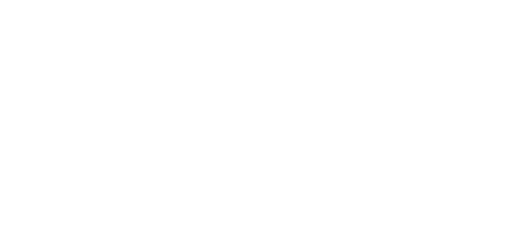
t = 0.00 s
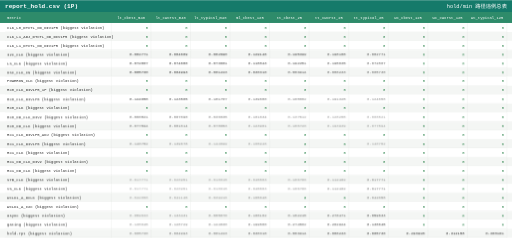
t = 3.20 s
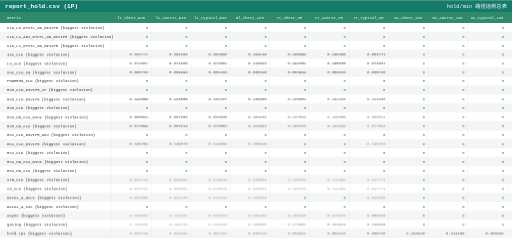
t = 3.55 s
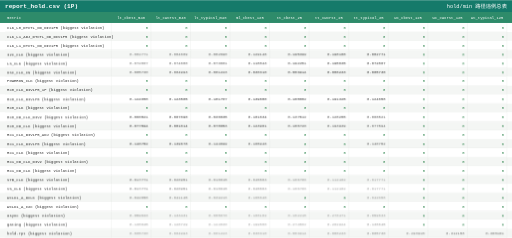
t = 3.90 s
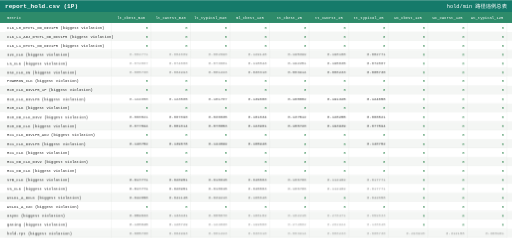
t = 4.25 s
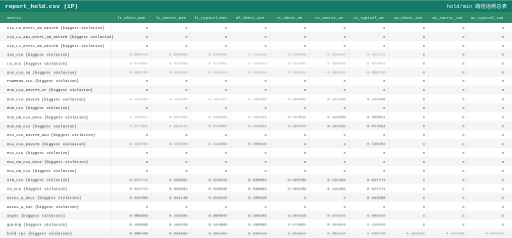
t = 4.95 s

The animated SVG that drew these frames (rendered in a browser with its animation timeline set to each time). Animation: 2 CSS @keyframes rules; one cycle of 6.00 s, repeats indefinitely.

<svg xmlns="http://www.w3.org/2000/svg" width="2519" height="1169" viewBox="0 0 2519 1169" font-family="Consolas, 'SFMono-Regular', Menlo, 'Courier New', monospace">
<style><![CDATA[
.head{opacity:0;animation:rowIn 0.4s ease forwards;}
.row{opacity:0;animation:rowIn 0.4s ease forwards;}
.breathe { animation: breathe 2.8s ease-in-out infinite; }
@keyframes rowIn{from{opacity:0;transform:translateY(4px);}to{opacity:1;transform:none;}}
@keyframes breathe { 0%,100% { opacity: 1; } 50% { opacity: 0.45; } }
]]></style>
<rect x="0" y="0" width="2519" height="1169" fill="#ffffff"/>
<g class="head">
<rect x="0" y="0" width="2519" height="58" fill="#157a6a"/>
<text x="25" y="37.12" font-size="30" font-weight="bold" fill="#ffffff">report_hold.csv (1P)</text>
<text x="2494" y="37.12" font-size="26" fill="#ffffff" text-anchor="end">hold/min 路径违例总表</text>
</g>
<g class="head">
<rect x="0" y="58" width="2519" height="54" fill="#2e8b6a"/>
<text x="35" y="91.48" font-size="19" fill="#ffffff">metric</text>
<text x="645.3" y="91.48" font-size="19" fill="#ffffff" text-anchor="middle" class="chn">lt_cbest_m40</text>
<text x="839.9" y="91.48" font-size="19" fill="#ffffff" text-anchor="middle" class="chn">lt_cworst_m40</text>
<text x="1034.5" y="91.48" font-size="19" fill="#ffffff" text-anchor="middle" class="chn">lt_typical_m40</text>
<text x="1229.1" y="91.48" font-size="19" fill="#ffffff" text-anchor="middle" class="chn">ml_cbest_125</text>
<text x="1423.7" y="91.48" font-size="19" fill="#ffffff" text-anchor="middle" class="chn">tt_cbest_25</text>
<text x="1618.3" y="91.48" font-size="19" fill="#ffffff" text-anchor="middle" class="chn">tt_cworst_25</text>
<text x="1812.9" y="91.48" font-size="19" fill="#ffffff" text-anchor="middle" class="chn">tt_typical_25</text>
<text x="2007.5" y="91.48" font-size="19" fill="#ffffff" text-anchor="middle" class="chn">wc_cbest_125</text>
<text x="2202.1" y="91.48" font-size="19" fill="#ffffff" text-anchor="middle" class="chn">wc_cworst_125</text>
<text x="2396.7" y="91.48" font-size="19" fill="#ffffff" text-anchor="middle" class="chn">wc_typical_125</text>
</g>
<g class="row" style="animation-delay:0s">
<rect x="0" y="112" width="2519" height="44.042" fill="#ffffff"/>
<text x="35" y="140.187" font-size="19" fill="#2d2d2d" class="lbl">CLK_L0_DTCTL_OD_DIV1P5 (biggest violation)</text>
<text x="728.6" y="140.187" font-size="19" fill="#1a7a3c" text-anchor="end" class="val">0</text>
<text x="923.2" y="140.187" font-size="19" fill="#1a7a3c" text-anchor="end" class="val">0</text>
<text x="1117.8" y="140.187" font-size="19" fill="#1a7a3c" text-anchor="end" class="val">0</text>
<text x="1312.4" y="140.187" font-size="19" fill="#1a7a3c" text-anchor="end" class="val">0</text>
<text x="1507" y="140.187" font-size="19" fill="#1a7a3c" text-anchor="end" class="val">0</text>
<text x="1701.6" y="140.187" font-size="19" fill="#1a7a3c" text-anchor="end" class="val">0</text>
<text x="1896.2" y="140.187" font-size="19" fill="#1a7a3c" text-anchor="end" class="val">0</text>
<text x="2090.8" y="140.187" font-size="19" fill="#1a7a3c" text-anchor="end" class="val">0</text>
<text x="2285.4" y="140.187" font-size="19" fill="#1a7a3c" text-anchor="end" class="val">0</text>
<text x="2480" y="140.187" font-size="19" fill="#1a7a3c" text-anchor="end" class="val">0</text>
<line x1="25" y1="156.042" x2="2494" y2="156.042" stroke="#d7dbd7" stroke-width="1"/>
<line x1="548" y1="112" x2="548" y2="156.042" stroke="#d7dbd7" stroke-width="1"/>
<line x1="742.6" y1="112" x2="742.6" y2="156.042" stroke="#d7dbd7" stroke-width="1"/>
<line x1="937.2" y1="112" x2="937.2" y2="156.042" stroke="#d7dbd7" stroke-width="1"/>
<line x1="1131.8" y1="112" x2="1131.8" y2="156.042" stroke="#d7dbd7" stroke-width="1"/>
<line x1="1326.4" y1="112" x2="1326.4" y2="156.042" stroke="#d7dbd7" stroke-width="1"/>
<line x1="1521" y1="112" x2="1521" y2="156.042" stroke="#d7dbd7" stroke-width="1"/>
<line x1="1715.6" y1="112" x2="1715.6" y2="156.042" stroke="#d7dbd7" stroke-width="1"/>
<line x1="1910.2" y1="112" x2="1910.2" y2="156.042" stroke="#d7dbd7" stroke-width="1"/>
<line x1="2104.8" y1="112" x2="2104.8" y2="156.042" stroke="#d7dbd7" stroke-width="1"/>
<line x1="2299.4" y1="112" x2="2299.4" y2="156.042" stroke="#d7dbd7" stroke-width="1"/>
<line x1="2494" y1="112" x2="2494" y2="156.042" stroke="#d7dbd7" stroke-width="1"/>
</g>
<g class="row" style="animation-delay:0.025s">
<rect x="0" y="156.042" width="2519" height="44.042" fill="#f4f6f4"/>
<text x="35" y="184.228" font-size="19" fill="#2d2d2d" class="lbl">CLK_L1_ADJ_DTCTL_OD_DIV1P5 (biggest violation)</text>
<text x="728.6" y="184.228" font-size="19" fill="#1a7a3c" text-anchor="end" class="val">0</text>
<text x="923.2" y="184.228" font-size="19" fill="#1a7a3c" text-anchor="end" class="val">0</text>
<text x="1117.8" y="184.228" font-size="19" fill="#1a7a3c" text-anchor="end" class="val">0</text>
<text x="1312.4" y="184.228" font-size="19" fill="#1a7a3c" text-anchor="end" class="val">0</text>
<text x="1507" y="184.228" font-size="19" fill="#1a7a3c" text-anchor="end" class="val">0</text>
<text x="1701.6" y="184.228" font-size="19" fill="#1a7a3c" text-anchor="end" class="val">0</text>
<text x="1896.2" y="184.228" font-size="19" fill="#1a7a3c" text-anchor="end" class="val">0</text>
<text x="2090.8" y="184.228" font-size="19" fill="#1a7a3c" text-anchor="end" class="val">0</text>
<text x="2285.4" y="184.228" font-size="19" fill="#1a7a3c" text-anchor="end" class="val">0</text>
<text x="2480" y="184.228" font-size="19" fill="#1a7a3c" text-anchor="end" class="val">0</text>
<line x1="25" y1="200.083" x2="2494" y2="200.083" stroke="#d7dbd7" stroke-width="1"/>
<line x1="548" y1="156.042" x2="548" y2="200.083" stroke="#d7dbd7" stroke-width="1"/>
<line x1="742.6" y1="156.042" x2="742.6" y2="200.083" stroke="#d7dbd7" stroke-width="1"/>
<line x1="937.2" y1="156.042" x2="937.2" y2="200.083" stroke="#d7dbd7" stroke-width="1"/>
<line x1="1131.8" y1="156.042" x2="1131.8" y2="200.083" stroke="#d7dbd7" stroke-width="1"/>
<line x1="1326.4" y1="156.042" x2="1326.4" y2="200.083" stroke="#d7dbd7" stroke-width="1"/>
<line x1="1521" y1="156.042" x2="1521" y2="200.083" stroke="#d7dbd7" stroke-width="1"/>
<line x1="1715.6" y1="156.042" x2="1715.6" y2="200.083" stroke="#d7dbd7" stroke-width="1"/>
<line x1="1910.2" y1="156.042" x2="1910.2" y2="200.083" stroke="#d7dbd7" stroke-width="1"/>
<line x1="2104.8" y1="156.042" x2="2104.8" y2="200.083" stroke="#d7dbd7" stroke-width="1"/>
<line x1="2299.4" y1="156.042" x2="2299.4" y2="200.083" stroke="#d7dbd7" stroke-width="1"/>
<line x1="2494" y1="156.042" x2="2494" y2="200.083" stroke="#d7dbd7" stroke-width="1"/>
</g>
<g class="row" style="animation-delay:0.05s">
<rect x="0" y="200.083" width="2519" height="44.042" fill="#ffffff"/>
<text x="35" y="228.27" font-size="19" fill="#2d2d2d" class="lbl">CLK_L1_DTCTL_OD_DIV1P5 (biggest violation)</text>
<text x="728.6" y="228.27" font-size="19" fill="#1a7a3c" text-anchor="end" class="val">0</text>
<text x="923.2" y="228.27" font-size="19" fill="#1a7a3c" text-anchor="end" class="val">0</text>
<text x="1117.8" y="228.27" font-size="19" fill="#1a7a3c" text-anchor="end" class="val">0</text>
<text x="1312.4" y="228.27" font-size="19" fill="#1a7a3c" text-anchor="end" class="val">0</text>
<text x="1507" y="228.27" font-size="19" fill="#1a7a3c" text-anchor="end" class="val">0</text>
<text x="1701.6" y="228.27" font-size="19" fill="#1a7a3c" text-anchor="end" class="val">0</text>
<text x="1896.2" y="228.27" font-size="19" fill="#1a7a3c" text-anchor="end" class="val">0</text>
<text x="2090.8" y="228.27" font-size="19" fill="#1a7a3c" text-anchor="end" class="val">0</text>
<text x="2285.4" y="228.27" font-size="19" fill="#1a7a3c" text-anchor="end" class="val">0</text>
<text x="2480" y="228.27" font-size="19" fill="#1a7a3c" text-anchor="end" class="val">0</text>
<line x1="25" y1="244.125" x2="2494" y2="244.125" stroke="#d7dbd7" stroke-width="1"/>
<line x1="548" y1="200.083" x2="548" y2="244.125" stroke="#d7dbd7" stroke-width="1"/>
<line x1="742.6" y1="200.083" x2="742.6" y2="244.125" stroke="#d7dbd7" stroke-width="1"/>
<line x1="937.2" y1="200.083" x2="937.2" y2="244.125" stroke="#d7dbd7" stroke-width="1"/>
<line x1="1131.8" y1="200.083" x2="1131.8" y2="244.125" stroke="#d7dbd7" stroke-width="1"/>
<line x1="1326.4" y1="200.083" x2="1326.4" y2="244.125" stroke="#d7dbd7" stroke-width="1"/>
<line x1="1521" y1="200.083" x2="1521" y2="244.125" stroke="#d7dbd7" stroke-width="1"/>
<line x1="1715.6" y1="200.083" x2="1715.6" y2="244.125" stroke="#d7dbd7" stroke-width="1"/>
<line x1="1910.2" y1="200.083" x2="1910.2" y2="244.125" stroke="#d7dbd7" stroke-width="1"/>
<line x1="2104.8" y1="200.083" x2="2104.8" y2="244.125" stroke="#d7dbd7" stroke-width="1"/>
<line x1="2299.4" y1="200.083" x2="2299.4" y2="244.125" stroke="#d7dbd7" stroke-width="1"/>
<line x1="2494" y1="200.083" x2="2494" y2="244.125" stroke="#d7dbd7" stroke-width="1"/>
</g>
<g class="row" style="animation-delay:0.075s">
<rect x="0" y="244.125" width="2519" height="44.042" fill="#f4f6f4"/>
<text x="35" y="272.312" font-size="19" fill="#2d2d2d" class="lbl">I2C_CLK (biggest violation)</text>
<text x="728.6" y="272.312" font-size="19" fill="#2d2d2d" text-anchor="end" class="val breathe" style="animation-delay:0.3s">0.082771</text>
<text x="923.2" y="272.312" font-size="19" fill="#2d2d2d" text-anchor="end" class="val breathe" style="animation-delay:0.4s">0.084609</text>
<text x="1117.8" y="272.312" font-size="19" fill="#2d2d2d" text-anchor="end" class="val breathe" style="animation-delay:0.5s">0.082690</text>
<text x="1312.4" y="272.312" font-size="19" fill="#2d2d2d" text-anchor="end" class="val breathe" style="animation-delay:0.6s">0.129146</text>
<text x="1507" y="272.312" font-size="19" fill="#2d2d2d" text-anchor="end" class="val breathe" style="animation-delay:0.7s">0.195399</text>
<text x="1701.6" y="272.312" font-size="19" fill="#2d2d2d" text-anchor="end" class="val breathe" style="animation-delay:0.8s">0.198188</text>
<text x="1896.2" y="272.312" font-size="19" fill="#2d2d2d" text-anchor="end" class="val breathe" style="animation-delay:0.9s">0.082771</text>
<text x="2090.8" y="272.312" font-size="19" fill="#1a7a3c" text-anchor="end" class="val">0</text>
<text x="2285.4" y="272.312" font-size="19" fill="#1a7a3c" text-anchor="end" class="val">0</text>
<text x="2480" y="272.312" font-size="19" fill="#1a7a3c" text-anchor="end" class="val">0</text>
<line x1="25" y1="288.167" x2="2494" y2="288.167" stroke="#d7dbd7" stroke-width="1"/>
<line x1="548" y1="244.125" x2="548" y2="288.167" stroke="#d7dbd7" stroke-width="1"/>
<line x1="742.6" y1="244.125" x2="742.6" y2="288.167" stroke="#d7dbd7" stroke-width="1"/>
<line x1="937.2" y1="244.125" x2="937.2" y2="288.167" stroke="#d7dbd7" stroke-width="1"/>
<line x1="1131.8" y1="244.125" x2="1131.8" y2="288.167" stroke="#d7dbd7" stroke-width="1"/>
<line x1="1326.4" y1="244.125" x2="1326.4" y2="288.167" stroke="#d7dbd7" stroke-width="1"/>
<line x1="1521" y1="244.125" x2="1521" y2="288.167" stroke="#d7dbd7" stroke-width="1"/>
<line x1="1715.6" y1="244.125" x2="1715.6" y2="288.167" stroke="#d7dbd7" stroke-width="1"/>
<line x1="1910.2" y1="244.125" x2="1910.2" y2="288.167" stroke="#d7dbd7" stroke-width="1"/>
<line x1="2104.8" y1="244.125" x2="2104.8" y2="288.167" stroke="#d7dbd7" stroke-width="1"/>
<line x1="2299.4" y1="244.125" x2="2299.4" y2="288.167" stroke="#d7dbd7" stroke-width="1"/>
<line x1="2494" y1="244.125" x2="2494" y2="288.167" stroke="#d7dbd7" stroke-width="1"/>
</g>
<g class="row" style="animation-delay:0.1s">
<rect x="0" y="288.167" width="2519" height="44.042" fill="#ffffff"/>
<text x="35" y="316.353" font-size="19" fill="#2d2d2d" class="lbl">LS_CLK (biggest violation)</text>
<text x="728.6" y="316.353" font-size="19" fill="#2d2d2d" text-anchor="end" class="val breathe" style="animation-delay:0.4s">0.072867</text>
<text x="923.2" y="316.353" font-size="19" fill="#2d2d2d" text-anchor="end" class="val breathe" style="animation-delay:0.5s">0.074680</text>
<text x="1117.8" y="316.353" font-size="19" fill="#2d2d2d" text-anchor="end" class="val breathe" style="animation-delay:0.6s">0.073601</text>
<text x="1312.4" y="316.353" font-size="19" fill="#2d2d2d" text-anchor="end" class="val breathe" style="animation-delay:0.7s">0.118843</text>
<text x="1507" y="316.353" font-size="19" fill="#2d2d2d" text-anchor="end" class="val breathe" style="animation-delay:0.8s">0.192251</text>
<text x="1701.6" y="316.353" font-size="19" fill="#2d2d2d" text-anchor="end" class="val breathe" style="animation-delay:0.9s">0.195035</text>
<text x="1896.2" y="316.353" font-size="19" fill="#2d2d2d" text-anchor="end" class="val breathe" style="animation-delay:1s">0.072867</text>
<text x="2090.8" y="316.353" font-size="19" fill="#1a7a3c" text-anchor="end" class="val">0</text>
<text x="2285.4" y="316.353" font-size="19" fill="#1a7a3c" text-anchor="end" class="val">0</text>
<text x="2480" y="316.353" font-size="19" fill="#1a7a3c" text-anchor="end" class="val">0</text>
<line x1="25" y1="332.208" x2="2494" y2="332.208" stroke="#d7dbd7" stroke-width="1"/>
<line x1="548" y1="288.167" x2="548" y2="332.208" stroke="#d7dbd7" stroke-width="1"/>
<line x1="742.6" y1="288.167" x2="742.6" y2="332.208" stroke="#d7dbd7" stroke-width="1"/>
<line x1="937.2" y1="288.167" x2="937.2" y2="332.208" stroke="#d7dbd7" stroke-width="1"/>
<line x1="1131.8" y1="288.167" x2="1131.8" y2="332.208" stroke="#d7dbd7" stroke-width="1"/>
<line x1="1326.4" y1="288.167" x2="1326.4" y2="332.208" stroke="#d7dbd7" stroke-width="1"/>
<line x1="1521" y1="288.167" x2="1521" y2="332.208" stroke="#d7dbd7" stroke-width="1"/>
<line x1="1715.6" y1="288.167" x2="1715.6" y2="332.208" stroke="#d7dbd7" stroke-width="1"/>
<line x1="1910.2" y1="288.167" x2="1910.2" y2="332.208" stroke="#d7dbd7" stroke-width="1"/>
<line x1="2104.8" y1="288.167" x2="2104.8" y2="332.208" stroke="#d7dbd7" stroke-width="1"/>
<line x1="2299.4" y1="288.167" x2="2299.4" y2="332.208" stroke="#d7dbd7" stroke-width="1"/>
<line x1="2494" y1="288.167" x2="2494" y2="332.208" stroke="#d7dbd7" stroke-width="1"/>
</g>
<g class="row" style="animation-delay:0.125s">
<rect x="0" y="332.208" width="2519" height="44.042" fill="#f4f6f4"/>
<text x="35" y="360.395" font-size="19" fill="#2d2d2d" class="lbl">OSC_CLK_IN (biggest violation)</text>
<text x="728.6" y="360.395" font-size="19" fill="#2d2d2d" text-anchor="end" class="val breathe" style="animation-delay:0.5s">0.005730</text>
<text x="923.2" y="360.395" font-size="19" fill="#2d2d2d" text-anchor="end" class="val breathe" style="animation-delay:0.6s">0.004993</text>
<text x="1117.8" y="360.395" font-size="19" fill="#2d2d2d" text-anchor="end" class="val breathe" style="animation-delay:0.7s">0.001223</text>
<text x="1312.4" y="360.395" font-size="19" fill="#2d2d2d" text-anchor="end" class="val breathe" style="animation-delay:0.8s">0.030310</text>
<text x="1507" y="360.395" font-size="19" fill="#2d2d2d" text-anchor="end" class="val breathe" style="animation-delay:0.9s">0.083914</text>
<text x="1701.6" y="360.395" font-size="19" fill="#2d2d2d" text-anchor="end" class="val breathe" style="animation-delay:1s">0.086233</text>
<text x="1896.2" y="360.395" font-size="19" fill="#2d2d2d" text-anchor="end" class="val breathe" style="animation-delay:1.1s">0.005730</text>
<text x="2090.8" y="360.395" font-size="19" fill="#1a7a3c" text-anchor="end" class="val">0</text>
<text x="2285.4" y="360.395" font-size="19" fill="#1a7a3c" text-anchor="end" class="val">0</text>
<text x="2480" y="360.395" font-size="19" fill="#1a7a3c" text-anchor="end" class="val">0</text>
<line x1="25" y1="376.25" x2="2494" y2="376.25" stroke="#d7dbd7" stroke-width="1"/>
<line x1="548" y1="332.208" x2="548" y2="376.25" stroke="#d7dbd7" stroke-width="1"/>
<line x1="742.6" y1="332.208" x2="742.6" y2="376.25" stroke="#d7dbd7" stroke-width="1"/>
<line x1="937.2" y1="332.208" x2="937.2" y2="376.25" stroke="#d7dbd7" stroke-width="1"/>
<line x1="1131.8" y1="332.208" x2="1131.8" y2="376.25" stroke="#d7dbd7" stroke-width="1"/>
<line x1="1326.4" y1="332.208" x2="1326.4" y2="376.25" stroke="#d7dbd7" stroke-width="1"/>
<line x1="1521" y1="332.208" x2="1521" y2="376.25" stroke="#d7dbd7" stroke-width="1"/>
<line x1="1715.6" y1="332.208" x2="1715.6" y2="376.25" stroke="#d7dbd7" stroke-width="1"/>
<line x1="1910.2" y1="332.208" x2="1910.2" y2="376.25" stroke="#d7dbd7" stroke-width="1"/>
<line x1="2104.8" y1="332.208" x2="2104.8" y2="376.25" stroke="#d7dbd7" stroke-width="1"/>
<line x1="2299.4" y1="332.208" x2="2299.4" y2="376.25" stroke="#d7dbd7" stroke-width="1"/>
<line x1="2494" y1="332.208" x2="2494" y2="376.25" stroke="#d7dbd7" stroke-width="1"/>
</g>
<g class="row" style="animation-delay:0.15s">
<rect x="0" y="376.25" width="2519" height="44.042" fill="#ffffff"/>
<text x="35" y="404.437" font-size="19" fill="#2d2d2d" class="lbl">POWERON_CLK (biggest violation)</text>
<text x="728.6" y="404.437" font-size="19" fill="#1a7a3c" text-anchor="end" class="val">0</text>
<text x="923.2" y="404.437" font-size="19" fill="#1a7a3c" text-anchor="end" class="val">0</text>
<text x="1117.8" y="404.437" font-size="19" fill="#1a7a3c" text-anchor="end" class="val">0</text>
<text x="1312.4" y="404.437" font-size="19" fill="#1a7a3c" text-anchor="end" class="val">0</text>
<text x="1507" y="404.437" font-size="19" fill="#1a7a3c" text-anchor="end" class="val">0</text>
<text x="1701.6" y="404.437" font-size="19" fill="#1a7a3c" text-anchor="end" class="val">0</text>
<text x="1896.2" y="404.437" font-size="19" fill="#1a7a3c" text-anchor="end" class="val">0</text>
<text x="2090.8" y="404.437" font-size="19" fill="#1a7a3c" text-anchor="end" class="val">0</text>
<text x="2285.4" y="404.437" font-size="19" fill="#1a7a3c" text-anchor="end" class="val">0</text>
<text x="2480" y="404.437" font-size="19" fill="#1a7a3c" text-anchor="end" class="val">0</text>
<line x1="25" y1="420.292" x2="2494" y2="420.292" stroke="#d7dbd7" stroke-width="1"/>
<line x1="548" y1="376.25" x2="548" y2="420.292" stroke="#d7dbd7" stroke-width="1"/>
<line x1="742.6" y1="376.25" x2="742.6" y2="420.292" stroke="#d7dbd7" stroke-width="1"/>
<line x1="937.2" y1="376.25" x2="937.2" y2="420.292" stroke="#d7dbd7" stroke-width="1"/>
<line x1="1131.8" y1="376.25" x2="1131.8" y2="420.292" stroke="#d7dbd7" stroke-width="1"/>
<line x1="1326.4" y1="376.25" x2="1326.4" y2="420.292" stroke="#d7dbd7" stroke-width="1"/>
<line x1="1521" y1="376.25" x2="1521" y2="420.292" stroke="#d7dbd7" stroke-width="1"/>
<line x1="1715.6" y1="376.25" x2="1715.6" y2="420.292" stroke="#d7dbd7" stroke-width="1"/>
<line x1="1910.2" y1="376.25" x2="1910.2" y2="420.292" stroke="#d7dbd7" stroke-width="1"/>
<line x1="2104.8" y1="376.25" x2="2104.8" y2="420.292" stroke="#d7dbd7" stroke-width="1"/>
<line x1="2299.4" y1="376.25" x2="2299.4" y2="420.292" stroke="#d7dbd7" stroke-width="1"/>
<line x1="2494" y1="376.25" x2="2494" y2="420.292" stroke="#d7dbd7" stroke-width="1"/>
</g>
<g class="row" style="animation-delay:0.175s">
<rect x="0" y="420.292" width="2519" height="44.042" fill="#f4f6f4"/>
<text x="35" y="448.478" font-size="19" fill="#2d2d2d" class="lbl">RX0_CLK_DIV1P5_1P (biggest violation)</text>
<text x="728.6" y="448.478" font-size="19" fill="#1a7a3c" text-anchor="end" class="val">0</text>
<text x="923.2" y="448.478" font-size="19" fill="#1a7a3c" text-anchor="end" class="val">0</text>
<text x="1117.8" y="448.478" font-size="19" fill="#1a7a3c" text-anchor="end" class="val">0</text>
<text x="1312.4" y="448.478" font-size="19" fill="#1a7a3c" text-anchor="end" class="val">0</text>
<text x="1507" y="448.478" font-size="19" fill="#1a7a3c" text-anchor="end" class="val">0</text>
<text x="1701.6" y="448.478" font-size="19" fill="#1a7a3c" text-anchor="end" class="val">0</text>
<text x="1896.2" y="448.478" font-size="19" fill="#1a7a3c" text-anchor="end" class="val">0</text>
<text x="2090.8" y="448.478" font-size="19" fill="#1a7a3c" text-anchor="end" class="val">0</text>
<text x="2285.4" y="448.478" font-size="19" fill="#1a7a3c" text-anchor="end" class="val">0</text>
<text x="2480" y="448.478" font-size="19" fill="#1a7a3c" text-anchor="end" class="val">0</text>
<line x1="25" y1="464.333" x2="2494" y2="464.333" stroke="#d7dbd7" stroke-width="1"/>
<line x1="548" y1="420.292" x2="548" y2="464.333" stroke="#d7dbd7" stroke-width="1"/>
<line x1="742.6" y1="420.292" x2="742.6" y2="464.333" stroke="#d7dbd7" stroke-width="1"/>
<line x1="937.2" y1="420.292" x2="937.2" y2="464.333" stroke="#d7dbd7" stroke-width="1"/>
<line x1="1131.8" y1="420.292" x2="1131.8" y2="464.333" stroke="#d7dbd7" stroke-width="1"/>
<line x1="1326.4" y1="420.292" x2="1326.4" y2="464.333" stroke="#d7dbd7" stroke-width="1"/>
<line x1="1521" y1="420.292" x2="1521" y2="464.333" stroke="#d7dbd7" stroke-width="1"/>
<line x1="1715.6" y1="420.292" x2="1715.6" y2="464.333" stroke="#d7dbd7" stroke-width="1"/>
<line x1="1910.2" y1="420.292" x2="1910.2" y2="464.333" stroke="#d7dbd7" stroke-width="1"/>
<line x1="2104.8" y1="420.292" x2="2104.8" y2="464.333" stroke="#d7dbd7" stroke-width="1"/>
<line x1="2299.4" y1="420.292" x2="2299.4" y2="464.333" stroke="#d7dbd7" stroke-width="1"/>
<line x1="2494" y1="420.292" x2="2494" y2="464.333" stroke="#d7dbd7" stroke-width="1"/>
</g>
<g class="row" style="animation-delay:0.2s">
<rect x="0" y="464.333" width="2519" height="44.042" fill="#ffffff"/>
<text x="35" y="492.52" font-size="19" fill="#2d2d2d" class="lbl">RX0_CLK_DIV1P5 (biggest violation)</text>
<text x="728.6" y="492.52" font-size="19" fill="#2d2d2d" text-anchor="end" class="val breathe" style="animation-delay:0.8s">0.124658</text>
<text x="923.2" y="492.52" font-size="19" fill="#2d2d2d" text-anchor="end" class="val breathe" style="animation-delay:0.9s">0.123505</text>
<text x="1117.8" y="492.52" font-size="19" fill="#2d2d2d" text-anchor="end" class="val breathe" style="animation-delay:1s">0.101767</text>
<text x="1312.4" y="492.52" font-size="19" fill="#2d2d2d" text-anchor="end" class="val breathe" style="animation-delay:1.1s">0.139680</text>
<text x="1507" y="492.52" font-size="19" fill="#2d2d2d" text-anchor="end" class="val breathe" style="animation-delay:1.2s">0.168082</text>
<text x="1701.6" y="492.52" font-size="19" fill="#2d2d2d" text-anchor="end" class="val breathe" style="animation-delay:1.3s">0.191325</text>
<text x="1896.2" y="492.52" font-size="19" fill="#2d2d2d" text-anchor="end" class="val breathe" style="animation-delay:1.4s">0.124658</text>
<text x="2090.8" y="492.52" font-size="19" fill="#1a7a3c" text-anchor="end" class="val">0</text>
<text x="2285.4" y="492.52" font-size="19" fill="#1a7a3c" text-anchor="end" class="val">0</text>
<text x="2480" y="492.52" font-size="19" fill="#1a7a3c" text-anchor="end" class="val">0</text>
<line x1="25" y1="508.375" x2="2494" y2="508.375" stroke="#d7dbd7" stroke-width="1"/>
<line x1="548" y1="464.333" x2="548" y2="508.375" stroke="#d7dbd7" stroke-width="1"/>
<line x1="742.6" y1="464.333" x2="742.6" y2="508.375" stroke="#d7dbd7" stroke-width="1"/>
<line x1="937.2" y1="464.333" x2="937.2" y2="508.375" stroke="#d7dbd7" stroke-width="1"/>
<line x1="1131.8" y1="464.333" x2="1131.8" y2="508.375" stroke="#d7dbd7" stroke-width="1"/>
<line x1="1326.4" y1="464.333" x2="1326.4" y2="508.375" stroke="#d7dbd7" stroke-width="1"/>
<line x1="1521" y1="464.333" x2="1521" y2="508.375" stroke="#d7dbd7" stroke-width="1"/>
<line x1="1715.6" y1="464.333" x2="1715.6" y2="508.375" stroke="#d7dbd7" stroke-width="1"/>
<line x1="1910.2" y1="464.333" x2="1910.2" y2="508.375" stroke="#d7dbd7" stroke-width="1"/>
<line x1="2104.8" y1="464.333" x2="2104.8" y2="508.375" stroke="#d7dbd7" stroke-width="1"/>
<line x1="2299.4" y1="464.333" x2="2299.4" y2="508.375" stroke="#d7dbd7" stroke-width="1"/>
<line x1="2494" y1="464.333" x2="2494" y2="508.375" stroke="#d7dbd7" stroke-width="1"/>
</g>
<g class="row" style="animation-delay:0.225s">
<rect x="0" y="508.375" width="2519" height="44.042" fill="#f4f6f4"/>
<text x="35" y="536.562" font-size="19" fill="#2d2d2d" class="lbl">RX0_CLK (biggest violation)</text>
<text x="728.6" y="536.562" font-size="19" fill="#1a7a3c" text-anchor="end" class="val">0</text>
<text x="923.2" y="536.562" font-size="19" fill="#1a7a3c" text-anchor="end" class="val">0</text>
<text x="1117.8" y="536.562" font-size="19" fill="#1a7a3c" text-anchor="end" class="val">0</text>
<text x="1312.4" y="536.562" font-size="19" fill="#1a7a3c" text-anchor="end" class="val">0</text>
<text x="1507" y="536.562" font-size="19" fill="#1a7a3c" text-anchor="end" class="val">0</text>
<text x="1701.6" y="536.562" font-size="19" fill="#1a7a3c" text-anchor="end" class="val">0</text>
<text x="1896.2" y="536.562" font-size="19" fill="#1a7a3c" text-anchor="end" class="val">0</text>
<text x="2090.8" y="536.562" font-size="19" fill="#1a7a3c" text-anchor="end" class="val">0</text>
<text x="2285.4" y="536.562" font-size="19" fill="#1a7a3c" text-anchor="end" class="val">0</text>
<text x="2480" y="536.562" font-size="19" fill="#1a7a3c" text-anchor="end" class="val">0</text>
<line x1="25" y1="552.417" x2="2494" y2="552.417" stroke="#d7dbd7" stroke-width="1"/>
<line x1="548" y1="508.375" x2="548" y2="552.417" stroke="#d7dbd7" stroke-width="1"/>
<line x1="742.6" y1="508.375" x2="742.6" y2="552.417" stroke="#d7dbd7" stroke-width="1"/>
<line x1="937.2" y1="508.375" x2="937.2" y2="552.417" stroke="#d7dbd7" stroke-width="1"/>
<line x1="1131.8" y1="508.375" x2="1131.8" y2="552.417" stroke="#d7dbd7" stroke-width="1"/>
<line x1="1326.4" y1="508.375" x2="1326.4" y2="552.417" stroke="#d7dbd7" stroke-width="1"/>
<line x1="1521" y1="508.375" x2="1521" y2="552.417" stroke="#d7dbd7" stroke-width="1"/>
<line x1="1715.6" y1="508.375" x2="1715.6" y2="552.417" stroke="#d7dbd7" stroke-width="1"/>
<line x1="1910.2" y1="508.375" x2="1910.2" y2="552.417" stroke="#d7dbd7" stroke-width="1"/>
<line x1="2104.8" y1="508.375" x2="2104.8" y2="552.417" stroke="#d7dbd7" stroke-width="1"/>
<line x1="2299.4" y1="508.375" x2="2299.4" y2="552.417" stroke="#d7dbd7" stroke-width="1"/>
<line x1="2494" y1="508.375" x2="2494" y2="552.417" stroke="#d7dbd7" stroke-width="1"/>
</g>
<g class="row" style="animation-delay:0.25s">
<rect x="0" y="552.417" width="2519" height="44.042" fill="#ffffff"/>
<text x="35" y="580.603" font-size="19" fill="#2d2d2d" class="lbl">RX0_OD_CLK_DIV2 (biggest violation)</text>
<text x="728.6" y="580.603" font-size="19" fill="#2d2d2d" text-anchor="end" class="val breathe" style="animation-delay:1s">0.066521</text>
<text x="923.2" y="580.603" font-size="19" fill="#2d2d2d" text-anchor="end" class="val breathe" style="animation-delay:1.1s">0.067090</text>
<text x="1117.8" y="580.603" font-size="19" fill="#2d2d2d" text-anchor="end" class="val breathe" style="animation-delay:1.2s">0.036835</text>
<text x="1312.4" y="580.603" font-size="19" fill="#2d2d2d" text-anchor="end" class="val breathe" style="animation-delay:1.3s">0.101634</text>
<text x="1507" y="580.603" font-size="19" fill="#2d2d2d" text-anchor="end" class="val breathe" style="animation-delay:1.4s">0.137512</text>
<text x="1701.6" y="580.603" font-size="19" fill="#2d2d2d" text-anchor="end" class="val breathe" style="animation-delay:1.5s">0.128255</text>
<text x="1896.2" y="580.603" font-size="19" fill="#2d2d2d" text-anchor="end" class="val breathe" style="animation-delay:1.6s">0.066521</text>
<text x="2090.8" y="580.603" font-size="19" fill="#1a7a3c" text-anchor="end" class="val">0</text>
<text x="2285.4" y="580.603" font-size="19" fill="#1a7a3c" text-anchor="end" class="val">0</text>
<text x="2480" y="580.603" font-size="19" fill="#1a7a3c" text-anchor="end" class="val">0</text>
<line x1="25" y1="596.458" x2="2494" y2="596.458" stroke="#d7dbd7" stroke-width="1"/>
<line x1="548" y1="552.417" x2="548" y2="596.458" stroke="#d7dbd7" stroke-width="1"/>
<line x1="742.6" y1="552.417" x2="742.6" y2="596.458" stroke="#d7dbd7" stroke-width="1"/>
<line x1="937.2" y1="552.417" x2="937.2" y2="596.458" stroke="#d7dbd7" stroke-width="1"/>
<line x1="1131.8" y1="552.417" x2="1131.8" y2="596.458" stroke="#d7dbd7" stroke-width="1"/>
<line x1="1326.4" y1="552.417" x2="1326.4" y2="596.458" stroke="#d7dbd7" stroke-width="1"/>
<line x1="1521" y1="552.417" x2="1521" y2="596.458" stroke="#d7dbd7" stroke-width="1"/>
<line x1="1715.6" y1="552.417" x2="1715.6" y2="596.458" stroke="#d7dbd7" stroke-width="1"/>
<line x1="1910.2" y1="552.417" x2="1910.2" y2="596.458" stroke="#d7dbd7" stroke-width="1"/>
<line x1="2104.8" y1="552.417" x2="2104.8" y2="596.458" stroke="#d7dbd7" stroke-width="1"/>
<line x1="2299.4" y1="552.417" x2="2299.4" y2="596.458" stroke="#d7dbd7" stroke-width="1"/>
<line x1="2494" y1="552.417" x2="2494" y2="596.458" stroke="#d7dbd7" stroke-width="1"/>
</g>
<g class="row" style="animation-delay:0.275s">
<rect x="0" y="596.458" width="2519" height="44.042" fill="#f4f6f4"/>
<text x="35" y="624.645" font-size="19" fill="#2d2d2d" class="lbl">RX0_OD_CLK (biggest violation)</text>
<text x="728.6" y="624.645" font-size="19" fill="#2d2d2d" text-anchor="end" class="val breathe" style="animation-delay:1.1s">0.077594</text>
<text x="923.2" y="624.645" font-size="19" fill="#2d2d2d" text-anchor="end" class="val breathe" style="animation-delay:1.2s">0.081014</text>
<text x="1117.8" y="624.645" font-size="19" fill="#2d2d2d" text-anchor="end" class="val breathe" style="animation-delay:1.3s">0.078653</text>
<text x="1312.4" y="624.645" font-size="19" fill="#2d2d2d" text-anchor="end" class="val breathe" style="animation-delay:1.4s">0.123961</text>
<text x="1507" y="624.645" font-size="19" fill="#2d2d2d" text-anchor="end" class="val breathe" style="animation-delay:1.5s">0.188720</text>
<text x="1701.6" y="624.645" font-size="19" fill="#2d2d2d" text-anchor="end" class="val breathe" style="animation-delay:1.6s">0.193939</text>
<text x="1896.2" y="624.645" font-size="19" fill="#2d2d2d" text-anchor="end" class="val breathe" style="animation-delay:1.7s">0.077594</text>
<text x="2090.8" y="624.645" font-size="19" fill="#1a7a3c" text-anchor="end" class="val">0</text>
<text x="2285.4" y="624.645" font-size="19" fill="#1a7a3c" text-anchor="end" class="val">0</text>
<text x="2480" y="624.645" font-size="19" fill="#1a7a3c" text-anchor="end" class="val">0</text>
<line x1="25" y1="640.5" x2="2494" y2="640.5" stroke="#d7dbd7" stroke-width="1"/>
<line x1="548" y1="596.458" x2="548" y2="640.5" stroke="#d7dbd7" stroke-width="1"/>
<line x1="742.6" y1="596.458" x2="742.6" y2="640.5" stroke="#d7dbd7" stroke-width="1"/>
<line x1="937.2" y1="596.458" x2="937.2" y2="640.5" stroke="#d7dbd7" stroke-width="1"/>
<line x1="1131.8" y1="596.458" x2="1131.8" y2="640.5" stroke="#d7dbd7" stroke-width="1"/>
<line x1="1326.4" y1="596.458" x2="1326.4" y2="640.5" stroke="#d7dbd7" stroke-width="1"/>
<line x1="1521" y1="596.458" x2="1521" y2="640.5" stroke="#d7dbd7" stroke-width="1"/>
<line x1="1715.6" y1="596.458" x2="1715.6" y2="640.5" stroke="#d7dbd7" stroke-width="1"/>
<line x1="1910.2" y1="596.458" x2="1910.2" y2="640.5" stroke="#d7dbd7" stroke-width="1"/>
<line x1="2104.8" y1="596.458" x2="2104.8" y2="640.5" stroke="#d7dbd7" stroke-width="1"/>
<line x1="2299.4" y1="596.458" x2="2299.4" y2="640.5" stroke="#d7dbd7" stroke-width="1"/>
<line x1="2494" y1="596.458" x2="2494" y2="640.5" stroke="#d7dbd7" stroke-width="1"/>
</g>
<g class="row" style="animation-delay:0.3s">
<rect x="0" y="640.5" width="2519" height="44.042" fill="#ffffff"/>
<text x="35" y="668.687" font-size="19" fill="#2d2d2d" class="lbl">RX1_CLK_DIV1P5_ADJ (biggest violation)</text>
<text x="728.6" y="668.687" font-size="19" fill="#1a7a3c" text-anchor="end" class="val">0</text>
<text x="923.2" y="668.687" font-size="19" fill="#1a7a3c" text-anchor="end" class="val">0</text>
<text x="1117.8" y="668.687" font-size="19" fill="#1a7a3c" text-anchor="end" class="val">0</text>
<text x="1312.4" y="668.687" font-size="19" fill="#1a7a3c" text-anchor="end" class="val">0</text>
<text x="1507" y="668.687" font-size="19" fill="#1a7a3c" text-anchor="end" class="val">0</text>
<text x="1701.6" y="668.687" font-size="19" fill="#1a7a3c" text-anchor="end" class="val">0</text>
<text x="1896.2" y="668.687" font-size="19" fill="#1a7a3c" text-anchor="end" class="val">0</text>
<text x="2090.8" y="668.687" font-size="19" fill="#1a7a3c" text-anchor="end" class="val">0</text>
<text x="2285.4" y="668.687" font-size="19" fill="#1a7a3c" text-anchor="end" class="val">0</text>
<text x="2480" y="668.687" font-size="19" fill="#1a7a3c" text-anchor="end" class="val">0</text>
<line x1="25" y1="684.542" x2="2494" y2="684.542" stroke="#d7dbd7" stroke-width="1"/>
<line x1="548" y1="640.5" x2="548" y2="684.542" stroke="#d7dbd7" stroke-width="1"/>
<line x1="742.6" y1="640.5" x2="742.6" y2="684.542" stroke="#d7dbd7" stroke-width="1"/>
<line x1="937.2" y1="640.5" x2="937.2" y2="684.542" stroke="#d7dbd7" stroke-width="1"/>
<line x1="1131.8" y1="640.5" x2="1131.8" y2="684.542" stroke="#d7dbd7" stroke-width="1"/>
<line x1="1326.4" y1="640.5" x2="1326.4" y2="684.542" stroke="#d7dbd7" stroke-width="1"/>
<line x1="1521" y1="640.5" x2="1521" y2="684.542" stroke="#d7dbd7" stroke-width="1"/>
<line x1="1715.6" y1="640.5" x2="1715.6" y2="684.542" stroke="#d7dbd7" stroke-width="1"/>
<line x1="1910.2" y1="640.5" x2="1910.2" y2="684.542" stroke="#d7dbd7" stroke-width="1"/>
<line x1="2104.8" y1="640.5" x2="2104.8" y2="684.542" stroke="#d7dbd7" stroke-width="1"/>
<line x1="2299.4" y1="640.5" x2="2299.4" y2="684.542" stroke="#d7dbd7" stroke-width="1"/>
<line x1="2494" y1="640.5" x2="2494" y2="684.542" stroke="#d7dbd7" stroke-width="1"/>
</g>
<g class="row" style="animation-delay:0.325s">
<rect x="0" y="684.542" width="2519" height="44.042" fill="#f4f6f4"/>
<text x="35" y="712.728" font-size="19" fill="#2d2d2d" class="lbl">RX1_CLK_DIV1P5 (biggest violation)</text>
<text x="728.6" y="712.728" font-size="19" fill="#2d2d2d" text-anchor="end" class="val breathe" style="animation-delay:1.3s">0.140752</text>
<text x="923.2" y="712.728" font-size="19" fill="#2d2d2d" text-anchor="end" class="val breathe" style="animation-delay:1.4s">0.139678</text>
<text x="1117.8" y="712.728" font-size="19" fill="#2d2d2d" text-anchor="end" class="val breathe" style="animation-delay:1.5s">0.144099</text>
<text x="1312.4" y="712.728" font-size="19" fill="#2d2d2d" text-anchor="end" class="val breathe" style="animation-delay:1.6s">0.165946</text>
<text x="1507" y="712.728" font-size="19" fill="#1a7a3c" text-anchor="end" class="val">0</text>
<text x="1701.6" y="712.728" font-size="19" fill="#1a7a3c" text-anchor="end" class="val">0</text>
<text x="1896.2" y="712.728" font-size="19" fill="#2d2d2d" text-anchor="end" class="val breathe" style="animation-delay:1.7s">0.140752</text>
<text x="2090.8" y="712.728" font-size="19" fill="#1a7a3c" text-anchor="end" class="val">0</text>
<text x="2285.4" y="712.728" font-size="19" fill="#1a7a3c" text-anchor="end" class="val">0</text>
<text x="2480" y="712.728" font-size="19" fill="#1a7a3c" text-anchor="end" class="val">0</text>
<line x1="25" y1="728.583" x2="2494" y2="728.583" stroke="#d7dbd7" stroke-width="1"/>
<line x1="548" y1="684.542" x2="548" y2="728.583" stroke="#d7dbd7" stroke-width="1"/>
<line x1="742.6" y1="684.542" x2="742.6" y2="728.583" stroke="#d7dbd7" stroke-width="1"/>
<line x1="937.2" y1="684.542" x2="937.2" y2="728.583" stroke="#d7dbd7" stroke-width="1"/>
<line x1="1131.8" y1="684.542" x2="1131.8" y2="728.583" stroke="#d7dbd7" stroke-width="1"/>
<line x1="1326.4" y1="684.542" x2="1326.4" y2="728.583" stroke="#d7dbd7" stroke-width="1"/>
<line x1="1521" y1="684.542" x2="1521" y2="728.583" stroke="#d7dbd7" stroke-width="1"/>
<line x1="1715.6" y1="684.542" x2="1715.6" y2="728.583" stroke="#d7dbd7" stroke-width="1"/>
<line x1="1910.2" y1="684.542" x2="1910.2" y2="728.583" stroke="#d7dbd7" stroke-width="1"/>
<line x1="2104.8" y1="684.542" x2="2104.8" y2="728.583" stroke="#d7dbd7" stroke-width="1"/>
<line x1="2299.4" y1="684.542" x2="2299.4" y2="728.583" stroke="#d7dbd7" stroke-width="1"/>
<line x1="2494" y1="684.542" x2="2494" y2="728.583" stroke="#d7dbd7" stroke-width="1"/>
</g>
<g class="row" style="animation-delay:0.35s">
<rect x="0" y="728.583" width="2519" height="44.042" fill="#ffffff"/>
<text x="35" y="756.77" font-size="19" fill="#2d2d2d" class="lbl">RX1_CLK (biggest violation)</text>
<text x="728.6" y="756.77" font-size="19" fill="#1a7a3c" text-anchor="end" class="val">0</text>
<text x="923.2" y="756.77" font-size="19" fill="#1a7a3c" text-anchor="end" class="val">0</text>
<text x="1117.8" y="756.77" font-size="19" fill="#1a7a3c" text-anchor="end" class="val">0</text>
<text x="1312.4" y="756.77" font-size="19" fill="#1a7a3c" text-anchor="end" class="val">0</text>
<text x="1507" y="756.77" font-size="19" fill="#1a7a3c" text-anchor="end" class="val">0</text>
<text x="1701.6" y="756.77" font-size="19" fill="#1a7a3c" text-anchor="end" class="val">0</text>
<text x="1896.2" y="756.77" font-size="19" fill="#1a7a3c" text-anchor="end" class="val">0</text>
<text x="2090.8" y="756.77" font-size="19" fill="#1a7a3c" text-anchor="end" class="val">0</text>
<text x="2285.4" y="756.77" font-size="19" fill="#1a7a3c" text-anchor="end" class="val">0</text>
<text x="2480" y="756.77" font-size="19" fill="#1a7a3c" text-anchor="end" class="val">0</text>
<line x1="25" y1="772.625" x2="2494" y2="772.625" stroke="#d7dbd7" stroke-width="1"/>
<line x1="548" y1="728.583" x2="548" y2="772.625" stroke="#d7dbd7" stroke-width="1"/>
<line x1="742.6" y1="728.583" x2="742.6" y2="772.625" stroke="#d7dbd7" stroke-width="1"/>
<line x1="937.2" y1="728.583" x2="937.2" y2="772.625" stroke="#d7dbd7" stroke-width="1"/>
<line x1="1131.8" y1="728.583" x2="1131.8" y2="772.625" stroke="#d7dbd7" stroke-width="1"/>
<line x1="1326.4" y1="728.583" x2="1326.4" y2="772.625" stroke="#d7dbd7" stroke-width="1"/>
<line x1="1521" y1="728.583" x2="1521" y2="772.625" stroke="#d7dbd7" stroke-width="1"/>
<line x1="1715.6" y1="728.583" x2="1715.6" y2="772.625" stroke="#d7dbd7" stroke-width="1"/>
<line x1="1910.2" y1="728.583" x2="1910.2" y2="772.625" stroke="#d7dbd7" stroke-width="1"/>
<line x1="2104.8" y1="728.583" x2="2104.8" y2="772.625" stroke="#d7dbd7" stroke-width="1"/>
<line x1="2299.4" y1="728.583" x2="2299.4" y2="772.625" stroke="#d7dbd7" stroke-width="1"/>
<line x1="2494" y1="728.583" x2="2494" y2="772.625" stroke="#d7dbd7" stroke-width="1"/>
</g>
<g class="row" style="animation-delay:0.375s">
<rect x="0" y="772.625" width="2519" height="44.042" fill="#f4f6f4"/>
<text x="35" y="800.812" font-size="19" fill="#2d2d2d" class="lbl">RX1_OD_CLK_DIV2 (biggest violation)</text>
<text x="728.6" y="800.812" font-size="19" fill="#1a7a3c" text-anchor="end" class="val">0</text>
<text x="923.2" y="800.812" font-size="19" fill="#1a7a3c" text-anchor="end" class="val">0</text>
<text x="1117.8" y="800.812" font-size="19" fill="#1a7a3c" text-anchor="end" class="val">0</text>
<text x="1312.4" y="800.812" font-size="19" fill="#1a7a3c" text-anchor="end" class="val">0</text>
<text x="1507" y="800.812" font-size="19" fill="#1a7a3c" text-anchor="end" class="val">0</text>
<text x="1701.6" y="800.812" font-size="19" fill="#1a7a3c" text-anchor="end" class="val">0</text>
<text x="1896.2" y="800.812" font-size="19" fill="#1a7a3c" text-anchor="end" class="val">0</text>
<text x="2090.8" y="800.812" font-size="19" fill="#1a7a3c" text-anchor="end" class="val">0</text>
<text x="2285.4" y="800.812" font-size="19" fill="#1a7a3c" text-anchor="end" class="val">0</text>
<text x="2480" y="800.812" font-size="19" fill="#1a7a3c" text-anchor="end" class="val">0</text>
<line x1="25" y1="816.667" x2="2494" y2="816.667" stroke="#d7dbd7" stroke-width="1"/>
<line x1="548" y1="772.625" x2="548" y2="816.667" stroke="#d7dbd7" stroke-width="1"/>
<line x1="742.6" y1="772.625" x2="742.6" y2="816.667" stroke="#d7dbd7" stroke-width="1"/>
<line x1="937.2" y1="772.625" x2="937.2" y2="816.667" stroke="#d7dbd7" stroke-width="1"/>
<line x1="1131.8" y1="772.625" x2="1131.8" y2="816.667" stroke="#d7dbd7" stroke-width="1"/>
<line x1="1326.4" y1="772.625" x2="1326.4" y2="816.667" stroke="#d7dbd7" stroke-width="1"/>
<line x1="1521" y1="772.625" x2="1521" y2="816.667" stroke="#d7dbd7" stroke-width="1"/>
<line x1="1715.6" y1="772.625" x2="1715.6" y2="816.667" stroke="#d7dbd7" stroke-width="1"/>
<line x1="1910.2" y1="772.625" x2="1910.2" y2="816.667" stroke="#d7dbd7" stroke-width="1"/>
<line x1="2104.8" y1="772.625" x2="2104.8" y2="816.667" stroke="#d7dbd7" stroke-width="1"/>
<line x1="2299.4" y1="772.625" x2="2299.4" y2="816.667" stroke="#d7dbd7" stroke-width="1"/>
<line x1="2494" y1="772.625" x2="2494" y2="816.667" stroke="#d7dbd7" stroke-width="1"/>
</g>
<g class="row" style="animation-delay:0.4s">
<rect x="0" y="816.667" width="2519" height="44.042" fill="#ffffff"/>
<text x="35" y="844.853" font-size="19" fill="#2d2d2d" class="lbl">RX1_OD_CLK (biggest violation)</text>
<text x="728.6" y="844.853" font-size="19" fill="#1a7a3c" text-anchor="end" class="val">0</text>
<text x="923.2" y="844.853" font-size="19" fill="#1a7a3c" text-anchor="end" class="val">0</text>
<text x="1117.8" y="844.853" font-size="19" fill="#1a7a3c" text-anchor="end" class="val">0</text>
<text x="1312.4" y="844.853" font-size="19" fill="#1a7a3c" text-anchor="end" class="val">0</text>
<text x="1507" y="844.853" font-size="19" fill="#1a7a3c" text-anchor="end" class="val">0</text>
<text x="1701.6" y="844.853" font-size="19" fill="#1a7a3c" text-anchor="end" class="val">0</text>
<text x="1896.2" y="844.853" font-size="19" fill="#1a7a3c" text-anchor="end" class="val">0</text>
<text x="2090.8" y="844.853" font-size="19" fill="#1a7a3c" text-anchor="end" class="val">0</text>
<text x="2285.4" y="844.853" font-size="19" fill="#1a7a3c" text-anchor="end" class="val">0</text>
<text x="2480" y="844.853" font-size="19" fill="#1a7a3c" text-anchor="end" class="val">0</text>
<line x1="25" y1="860.708" x2="2494" y2="860.708" stroke="#d7dbd7" stroke-width="1"/>
<line x1="548" y1="816.667" x2="548" y2="860.708" stroke="#d7dbd7" stroke-width="1"/>
<line x1="742.6" y1="816.667" x2="742.6" y2="860.708" stroke="#d7dbd7" stroke-width="1"/>
<line x1="937.2" y1="816.667" x2="937.2" y2="860.708" stroke="#d7dbd7" stroke-width="1"/>
<line x1="1131.8" y1="816.667" x2="1131.8" y2="860.708" stroke="#d7dbd7" stroke-width="1"/>
<line x1="1326.4" y1="816.667" x2="1326.4" y2="860.708" stroke="#d7dbd7" stroke-width="1"/>
<line x1="1521" y1="816.667" x2="1521" y2="860.708" stroke="#d7dbd7" stroke-width="1"/>
<line x1="1715.6" y1="816.667" x2="1715.6" y2="860.708" stroke="#d7dbd7" stroke-width="1"/>
<line x1="1910.2" y1="816.667" x2="1910.2" y2="860.708" stroke="#d7dbd7" stroke-width="1"/>
<line x1="2104.8" y1="816.667" x2="2104.8" y2="860.708" stroke="#d7dbd7" stroke-width="1"/>
<line x1="2299.4" y1="816.667" x2="2299.4" y2="860.708" stroke="#d7dbd7" stroke-width="1"/>
<line x1="2494" y1="816.667" x2="2494" y2="860.708" stroke="#d7dbd7" stroke-width="1"/>
</g>
<g class="row" style="animation-delay:0.425s">
<rect x="0" y="860.708" width="2519" height="44.042" fill="#f4f6f4"/>
<text x="35" y="888.895" font-size="19" fill="#2d2d2d" class="lbl">STB_CLK (biggest violation)</text>
<text x="728.6" y="888.895" font-size="19" fill="#2d2d2d" text-anchor="end" class="val breathe" style="animation-delay:1.7s">0.017771</text>
<text x="923.2" y="888.895" font-size="19" fill="#2d2d2d" text-anchor="end" class="val breathe" style="animation-delay:1.8s">0.020951</text>
<text x="1117.8" y="888.895" font-size="19" fill="#2d2d2d" text-anchor="end" class="val breathe" style="animation-delay:1.9s">0.018615</text>
<text x="1312.4" y="888.895" font-size="19" fill="#2d2d2d" text-anchor="end" class="val breathe" style="animation-delay:2s">0.045583</text>
<text x="1507" y="888.895" font-size="19" fill="#2d2d2d" text-anchor="end" class="val breathe" style="animation-delay:2.1s">0.106706</text>
<text x="1701.6" y="888.895" font-size="19" fill="#2d2d2d" text-anchor="end" class="val breathe" style="animation-delay:2.2s">0.112402</text>
<text x="1896.2" y="888.895" font-size="19" fill="#2d2d2d" text-anchor="end" class="val breathe" style="animation-delay:2.3s">0.017771</text>
<text x="2090.8" y="888.895" font-size="19" fill="#1a7a3c" text-anchor="end" class="val">0</text>
<text x="2285.4" y="888.895" font-size="19" fill="#1a7a3c" text-anchor="end" class="val">0</text>
<text x="2480" y="888.895" font-size="19" fill="#1a7a3c" text-anchor="end" class="val">0</text>
<line x1="25" y1="904.75" x2="2494" y2="904.75" stroke="#d7dbd7" stroke-width="1"/>
<line x1="548" y1="860.708" x2="548" y2="904.75" stroke="#d7dbd7" stroke-width="1"/>
<line x1="742.6" y1="860.708" x2="742.6" y2="904.75" stroke="#d7dbd7" stroke-width="1"/>
<line x1="937.2" y1="860.708" x2="937.2" y2="904.75" stroke="#d7dbd7" stroke-width="1"/>
<line x1="1131.8" y1="860.708" x2="1131.8" y2="904.75" stroke="#d7dbd7" stroke-width="1"/>
<line x1="1326.4" y1="860.708" x2="1326.4" y2="904.75" stroke="#d7dbd7" stroke-width="1"/>
<line x1="1521" y1="860.708" x2="1521" y2="904.75" stroke="#d7dbd7" stroke-width="1"/>
<line x1="1715.6" y1="860.708" x2="1715.6" y2="904.75" stroke="#d7dbd7" stroke-width="1"/>
<line x1="1910.2" y1="860.708" x2="1910.2" y2="904.75" stroke="#d7dbd7" stroke-width="1"/>
<line x1="2104.8" y1="860.708" x2="2104.8" y2="904.75" stroke="#d7dbd7" stroke-width="1"/>
<line x1="2299.4" y1="860.708" x2="2299.4" y2="904.75" stroke="#d7dbd7" stroke-width="1"/>
<line x1="2494" y1="860.708" x2="2494" y2="904.75" stroke="#d7dbd7" stroke-width="1"/>
</g>
<g class="row" style="animation-delay:0.45s">
<rect x="0" y="904.75" width="2519" height="44.042" fill="#ffffff"/>
<text x="35" y="932.937" font-size="19" fill="#2d2d2d" class="lbl">VS_CLK (biggest violation)</text>
<text x="728.6" y="932.937" font-size="19" fill="#2d2d2d" text-anchor="end" class="val breathe" style="animation-delay:1.8s">0.017771</text>
<text x="923.2" y="932.937" font-size="19" fill="#2d2d2d" text-anchor="end" class="val breathe" style="animation-delay:1.9s">0.020951</text>
<text x="1117.8" y="932.937" font-size="19" fill="#2d2d2d" text-anchor="end" class="val breathe" style="animation-delay:2s">0.018615</text>
<text x="1312.4" y="932.937" font-size="19" fill="#2d2d2d" text-anchor="end" class="val breathe" style="animation-delay:2.1s">0.045583</text>
<text x="1507" y="932.937" font-size="19" fill="#2d2d2d" text-anchor="end" class="val breathe" style="animation-delay:2.2s">0.106706</text>
<text x="1701.6" y="932.937" font-size="19" fill="#2d2d2d" text-anchor="end" class="val breathe" style="animation-delay:2.3s">0.112402</text>
<text x="1896.2" y="932.937" font-size="19" fill="#2d2d2d" text-anchor="end" class="val breathe" style="animation-delay:2.4s">0.017771</text>
<text x="2090.8" y="932.937" font-size="19" fill="#1a7a3c" text-anchor="end" class="val">0</text>
<text x="2285.4" y="932.937" font-size="19" fill="#1a7a3c" text-anchor="end" class="val">0</text>
<text x="2480" y="932.937" font-size="19" fill="#1a7a3c" text-anchor="end" class="val">0</text>
<line x1="25" y1="948.792" x2="2494" y2="948.792" stroke="#d7dbd7" stroke-width="1"/>
<line x1="548" y1="904.75" x2="548" y2="948.792" stroke="#d7dbd7" stroke-width="1"/>
<line x1="742.6" y1="904.75" x2="742.6" y2="948.792" stroke="#d7dbd7" stroke-width="1"/>
<line x1="937.2" y1="904.75" x2="937.2" y2="948.792" stroke="#d7dbd7" stroke-width="1"/>
<line x1="1131.8" y1="904.75" x2="1131.8" y2="948.792" stroke="#d7dbd7" stroke-width="1"/>
<line x1="1326.4" y1="904.75" x2="1326.4" y2="948.792" stroke="#d7dbd7" stroke-width="1"/>
<line x1="1521" y1="904.75" x2="1521" y2="948.792" stroke="#d7dbd7" stroke-width="1"/>
<line x1="1715.6" y1="904.75" x2="1715.6" y2="948.792" stroke="#d7dbd7" stroke-width="1"/>
<line x1="1910.2" y1="904.75" x2="1910.2" y2="948.792" stroke="#d7dbd7" stroke-width="1"/>
<line x1="2104.8" y1="904.75" x2="2104.8" y2="948.792" stroke="#d7dbd7" stroke-width="1"/>
<line x1="2299.4" y1="904.75" x2="2299.4" y2="948.792" stroke="#d7dbd7" stroke-width="1"/>
<line x1="2494" y1="904.75" x2="2494" y2="948.792" stroke="#d7dbd7" stroke-width="1"/>
</g>
<g class="row" style="animation-delay:0.475s">
<rect x="0" y="948.792" width="2519" height="44.042" fill="#f4f6f4"/>
<text x="35" y="976.978" font-size="19" fill="#2d2d2d" class="lbl">WCLK1_A_DCLK (biggest violation)</text>
<text x="728.6" y="976.978" font-size="19" fill="#2d2d2d" text-anchor="end" class="val breathe" style="animation-delay:1.9s">0.042058</text>
<text x="923.2" y="976.978" font-size="19" fill="#2d2d2d" text-anchor="end" class="val breathe" style="animation-delay:2s">0.041145</text>
<text x="1117.8" y="976.978" font-size="19" fill="#2d2d2d" text-anchor="end" class="val breathe" style="animation-delay:2.1s">0.039216</text>
<text x="1312.4" y="976.978" font-size="19" fill="#2d2d2d" text-anchor="end" class="val breathe" style="animation-delay:2.2s">0.165648</text>
<text x="1507" y="976.978" font-size="19" fill="#1a7a3c" text-anchor="end" class="val">0</text>
<text x="1701.6" y="976.978" font-size="19" fill="#1a7a3c" text-anchor="end" class="val">0</text>
<text x="1896.2" y="976.978" font-size="19" fill="#2d2d2d" text-anchor="end" class="val breathe" style="animation-delay:2.3s">0.042058</text>
<text x="2090.8" y="976.978" font-size="19" fill="#1a7a3c" text-anchor="end" class="val">0</text>
<text x="2285.4" y="976.978" font-size="19" fill="#1a7a3c" text-anchor="end" class="val">0</text>
<text x="2480" y="976.978" font-size="19" fill="#1a7a3c" text-anchor="end" class="val">0</text>
<line x1="25" y1="992.833" x2="2494" y2="992.833" stroke="#d7dbd7" stroke-width="1"/>
<line x1="548" y1="948.792" x2="548" y2="992.833" stroke="#d7dbd7" stroke-width="1"/>
<line x1="742.6" y1="948.792" x2="742.6" y2="992.833" stroke="#d7dbd7" stroke-width="1"/>
<line x1="937.2" y1="948.792" x2="937.2" y2="992.833" stroke="#d7dbd7" stroke-width="1"/>
<line x1="1131.8" y1="948.792" x2="1131.8" y2="992.833" stroke="#d7dbd7" stroke-width="1"/>
<line x1="1326.4" y1="948.792" x2="1326.4" y2="992.833" stroke="#d7dbd7" stroke-width="1"/>
<line x1="1521" y1="948.792" x2="1521" y2="992.833" stroke="#d7dbd7" stroke-width="1"/>
<line x1="1715.6" y1="948.792" x2="1715.6" y2="992.833" stroke="#d7dbd7" stroke-width="1"/>
<line x1="1910.2" y1="948.792" x2="1910.2" y2="992.833" stroke="#d7dbd7" stroke-width="1"/>
<line x1="2104.8" y1="948.792" x2="2104.8" y2="992.833" stroke="#d7dbd7" stroke-width="1"/>
<line x1="2299.4" y1="948.792" x2="2299.4" y2="992.833" stroke="#d7dbd7" stroke-width="1"/>
<line x1="2494" y1="948.792" x2="2494" y2="992.833" stroke="#d7dbd7" stroke-width="1"/>
</g>
<g class="row" style="animation-delay:0.5s">
<rect x="0" y="992.833" width="2519" height="44.042" fill="#ffffff"/>
<text x="35" y="1021.02" font-size="19" fill="#2d2d2d" class="lbl">WCLK1_A_I2C (biggest violation)</text>
<text x="728.6" y="1021.02" font-size="19" fill="#1a7a3c" text-anchor="end" class="val">0</text>
<text x="923.2" y="1021.02" font-size="19" fill="#1a7a3c" text-anchor="end" class="val">0</text>
<text x="1117.8" y="1021.02" font-size="19" fill="#1a7a3c" text-anchor="end" class="val">0</text>
<text x="1312.4" y="1021.02" font-size="19" fill="#1a7a3c" text-anchor="end" class="val">0</text>
<text x="1507" y="1021.02" font-size="19" fill="#1a7a3c" text-anchor="end" class="val">0</text>
<text x="1701.6" y="1021.02" font-size="19" fill="#1a7a3c" text-anchor="end" class="val">0</text>
<text x="1896.2" y="1021.02" font-size="19" fill="#1a7a3c" text-anchor="end" class="val">0</text>
<text x="2090.8" y="1021.02" font-size="19" fill="#1a7a3c" text-anchor="end" class="val">0</text>
<text x="2285.4" y="1021.02" font-size="19" fill="#1a7a3c" text-anchor="end" class="val">0</text>
<text x="2480" y="1021.02" font-size="19" fill="#1a7a3c" text-anchor="end" class="val">0</text>
<line x1="25" y1="1036.875" x2="2494" y2="1036.875" stroke="#d7dbd7" stroke-width="1"/>
<line x1="548" y1="992.833" x2="548" y2="1036.875" stroke="#d7dbd7" stroke-width="1"/>
<line x1="742.6" y1="992.833" x2="742.6" y2="1036.875" stroke="#d7dbd7" stroke-width="1"/>
<line x1="937.2" y1="992.833" x2="937.2" y2="1036.875" stroke="#d7dbd7" stroke-width="1"/>
<line x1="1131.8" y1="992.833" x2="1131.8" y2="1036.875" stroke="#d7dbd7" stroke-width="1"/>
<line x1="1326.4" y1="992.833" x2="1326.4" y2="1036.875" stroke="#d7dbd7" stroke-width="1"/>
<line x1="1521" y1="992.833" x2="1521" y2="1036.875" stroke="#d7dbd7" stroke-width="1"/>
<line x1="1715.6" y1="992.833" x2="1715.6" y2="1036.875" stroke="#d7dbd7" stroke-width="1"/>
<line x1="1910.2" y1="992.833" x2="1910.2" y2="1036.875" stroke="#d7dbd7" stroke-width="1"/>
<line x1="2104.8" y1="992.833" x2="2104.8" y2="1036.875" stroke="#d7dbd7" stroke-width="1"/>
<line x1="2299.4" y1="992.833" x2="2299.4" y2="1036.875" stroke="#d7dbd7" stroke-width="1"/>
<line x1="2494" y1="992.833" x2="2494" y2="1036.875" stroke="#d7dbd7" stroke-width="1"/>
</g>
<g class="row" style="animation-delay:0.525s">
<rect x="0" y="1036.875" width="2519" height="44.042" fill="#f4f6f4"/>
<text x="35" y="1065.062" font-size="19" fill="#2d2d2d" class="lbl">async (biggest violation)</text>
<text x="728.6" y="1065.062" font-size="19" fill="#2d2d2d" text-anchor="end" class="val breathe" style="animation-delay:2.1s">0.059633</text>
<text x="923.2" y="1065.062" font-size="19" fill="#2d2d2d" text-anchor="end" class="val breathe" style="animation-delay:2.2s">0.133431</text>
<text x="1117.8" y="1065.062" font-size="19" fill="#2d2d2d" text-anchor="end" class="val breathe" style="animation-delay:2.3s">0.085070</text>
<text x="1312.4" y="1065.062" font-size="19" fill="#2d2d2d" text-anchor="end" class="val breathe" style="animation-delay:2.4s">0.106182</text>
<text x="1507" y="1065.062" font-size="19" fill="#2d2d2d" text-anchor="end" class="val breathe" style="animation-delay:2.5s">0.182215</text>
<text x="1701.6" y="1065.062" font-size="19" fill="#2d2d2d" text-anchor="end" class="val breathe" style="animation-delay:2.6s">0.276471</text>
<text x="1896.2" y="1065.062" font-size="19" fill="#2d2d2d" text-anchor="end" class="val breathe" style="animation-delay:2.7s">0.059633</text>
<text x="2090.8" y="1065.062" font-size="19" fill="#1a7a3c" text-anchor="end" class="val">0</text>
<text x="2285.4" y="1065.062" font-size="19" fill="#1a7a3c" text-anchor="end" class="val">0</text>
<text x="2480" y="1065.062" font-size="19" fill="#1a7a3c" text-anchor="end" class="val">0</text>
<line x1="25" y1="1080.917" x2="2494" y2="1080.917" stroke="#d7dbd7" stroke-width="1"/>
<line x1="548" y1="1036.875" x2="548" y2="1080.917" stroke="#d7dbd7" stroke-width="1"/>
<line x1="742.6" y1="1036.875" x2="742.6" y2="1080.917" stroke="#d7dbd7" stroke-width="1"/>
<line x1="937.2" y1="1036.875" x2="937.2" y2="1080.917" stroke="#d7dbd7" stroke-width="1"/>
<line x1="1131.8" y1="1036.875" x2="1131.8" y2="1080.917" stroke="#d7dbd7" stroke-width="1"/>
<line x1="1326.4" y1="1036.875" x2="1326.4" y2="1080.917" stroke="#d7dbd7" stroke-width="1"/>
<line x1="1521" y1="1036.875" x2="1521" y2="1080.917" stroke="#d7dbd7" stroke-width="1"/>
<line x1="1715.6" y1="1036.875" x2="1715.6" y2="1080.917" stroke="#d7dbd7" stroke-width="1"/>
<line x1="1910.2" y1="1036.875" x2="1910.2" y2="1080.917" stroke="#d7dbd7" stroke-width="1"/>
<line x1="2104.8" y1="1036.875" x2="2104.8" y2="1080.917" stroke="#d7dbd7" stroke-width="1"/>
<line x1="2299.4" y1="1036.875" x2="2299.4" y2="1080.917" stroke="#d7dbd7" stroke-width="1"/>
<line x1="2494" y1="1036.875" x2="2494" y2="1080.917" stroke="#d7dbd7" stroke-width="1"/>
</g>
<g class="row" style="animation-delay:0.55s">
<rect x="0" y="1080.917" width="2519" height="44.042" fill="#ffffff"/>
<text x="35" y="1109.103" font-size="19" fill="#2d2d2d" class="lbl">gating (biggest violation)</text>
<text x="728.6" y="1109.103" font-size="19" fill="#2d2d2d" text-anchor="end" class="val breathe" style="animation-delay:2.2s">0.138645</text>
<text x="923.2" y="1109.103" font-size="19" fill="#2d2d2d" text-anchor="end" class="val breathe" style="animation-delay:2.3s">0.128729</text>
<text x="1117.8" y="1109.103" font-size="19" fill="#2d2d2d" text-anchor="end" class="val breathe" style="animation-delay:2.4s">0.124030</text>
<text x="1312.4" y="1109.103" font-size="19" fill="#2d2d2d" text-anchor="end" class="val breathe" style="animation-delay:2.5s">0.199580</text>
<text x="1507" y="1109.103" font-size="19" fill="#2d2d2d" text-anchor="end" class="val breathe" style="animation-delay:2.6s">0.274502</text>
<text x="1701.6" y="1109.103" font-size="19" fill="#2d2d2d" text-anchor="end" class="val breathe" style="animation-delay:2.7s">0.262924</text>
<text x="1896.2" y="1109.103" font-size="19" fill="#2d2d2d" text-anchor="end" class="val breathe" style="animation-delay:2.8s">0.138645</text>
<text x="2090.8" y="1109.103" font-size="19" fill="#1a7a3c" text-anchor="end" class="val">0</text>
<text x="2285.4" y="1109.103" font-size="19" fill="#1a7a3c" text-anchor="end" class="val">0</text>
<text x="2480" y="1109.103" font-size="19" fill="#1a7a3c" text-anchor="end" class="val">0</text>
<line x1="25" y1="1124.958" x2="2494" y2="1124.958" stroke="#d7dbd7" stroke-width="1"/>
<line x1="548" y1="1080.917" x2="548" y2="1124.958" stroke="#d7dbd7" stroke-width="1"/>
<line x1="742.6" y1="1080.917" x2="742.6" y2="1124.958" stroke="#d7dbd7" stroke-width="1"/>
<line x1="937.2" y1="1080.917" x2="937.2" y2="1124.958" stroke="#d7dbd7" stroke-width="1"/>
<line x1="1131.8" y1="1080.917" x2="1131.8" y2="1124.958" stroke="#d7dbd7" stroke-width="1"/>
<line x1="1326.4" y1="1080.917" x2="1326.4" y2="1124.958" stroke="#d7dbd7" stroke-width="1"/>
<line x1="1521" y1="1080.917" x2="1521" y2="1124.958" stroke="#d7dbd7" stroke-width="1"/>
<line x1="1715.6" y1="1080.917" x2="1715.6" y2="1124.958" stroke="#d7dbd7" stroke-width="1"/>
<line x1="1910.2" y1="1080.917" x2="1910.2" y2="1124.958" stroke="#d7dbd7" stroke-width="1"/>
<line x1="2104.8" y1="1080.917" x2="2104.8" y2="1124.958" stroke="#d7dbd7" stroke-width="1"/>
<line x1="2299.4" y1="1080.917" x2="2299.4" y2="1124.958" stroke="#d7dbd7" stroke-width="1"/>
<line x1="2494" y1="1080.917" x2="2494" y2="1124.958" stroke="#d7dbd7" stroke-width="1"/>
</g>
<g class="row" style="animation-delay:0.575s">
<rect x="0" y="1124.958" width="2519" height="44.042" fill="#f4f6f4"/>
<text x="35" y="1153.145" font-size="19" fill="#2d2d2d" class="lbl">hold.rpt (biggest violation)</text>
<text x="728.6" y="1153.145" font-size="19" fill="#2d2d2d" text-anchor="end" class="val breathe" style="animation-delay:2.3s">0.005730</text>
<text x="923.2" y="1153.145" font-size="19" fill="#2d2d2d" text-anchor="end" class="val breathe" style="animation-delay:2.4s">0.004993</text>
<text x="1117.8" y="1153.145" font-size="19" fill="#2d2d2d" text-anchor="end" class="val breathe" style="animation-delay:2.5s">0.001223</text>
<text x="1312.4" y="1153.145" font-size="19" fill="#2d2d2d" text-anchor="end" class="val breathe" style="animation-delay:2.6s">0.030310</text>
<text x="1507" y="1153.145" font-size="19" fill="#2d2d2d" text-anchor="end" class="val breathe" style="animation-delay:2.7s">0.083914</text>
<text x="1701.6" y="1153.145" font-size="19" fill="#2d2d2d" text-anchor="end" class="val breathe" style="animation-delay:2.8s">0.086233</text>
<text x="1896.2" y="1153.145" font-size="19" fill="#2d2d2d" text-anchor="end" class="val breathe" style="animation-delay:2.9s">0.005730</text>
<text x="2090.8" y="1153.145" font-size="19" fill="#2d2d2d" text-anchor="end" class="val breathe" style="animation-delay:3s">0.296915</text>
<text x="2285.4" y="1153.145" font-size="19" fill="#2d2d2d" text-anchor="end" class="val breathe" style="animation-delay:3.1s">0.312158</text>
<text x="2480" y="1153.145" font-size="19" fill="#2d2d2d" text-anchor="end" class="val breathe" style="animation-delay:3.2s">0.308161</text>
<line x1="25" y1="1169" x2="2494" y2="1169" stroke="#d7dbd7" stroke-width="1"/>
<line x1="548" y1="1124.958" x2="548" y2="1169" stroke="#d7dbd7" stroke-width="1"/>
<line x1="742.6" y1="1124.958" x2="742.6" y2="1169" stroke="#d7dbd7" stroke-width="1"/>
<line x1="937.2" y1="1124.958" x2="937.2" y2="1169" stroke="#d7dbd7" stroke-width="1"/>
<line x1="1131.8" y1="1124.958" x2="1131.8" y2="1169" stroke="#d7dbd7" stroke-width="1"/>
<line x1="1326.4" y1="1124.958" x2="1326.4" y2="1169" stroke="#d7dbd7" stroke-width="1"/>
<line x1="1521" y1="1124.958" x2="1521" y2="1169" stroke="#d7dbd7" stroke-width="1"/>
<line x1="1715.6" y1="1124.958" x2="1715.6" y2="1169" stroke="#d7dbd7" stroke-width="1"/>
<line x1="1910.2" y1="1124.958" x2="1910.2" y2="1169" stroke="#d7dbd7" stroke-width="1"/>
<line x1="2104.8" y1="1124.958" x2="2104.8" y2="1169" stroke="#d7dbd7" stroke-width="1"/>
<line x1="2299.4" y1="1124.958" x2="2299.4" y2="1169" stroke="#d7dbd7" stroke-width="1"/>
<line x1="2494" y1="1124.958" x2="2494" y2="1169" stroke="#d7dbd7" stroke-width="1"/>
</g>
</svg>
